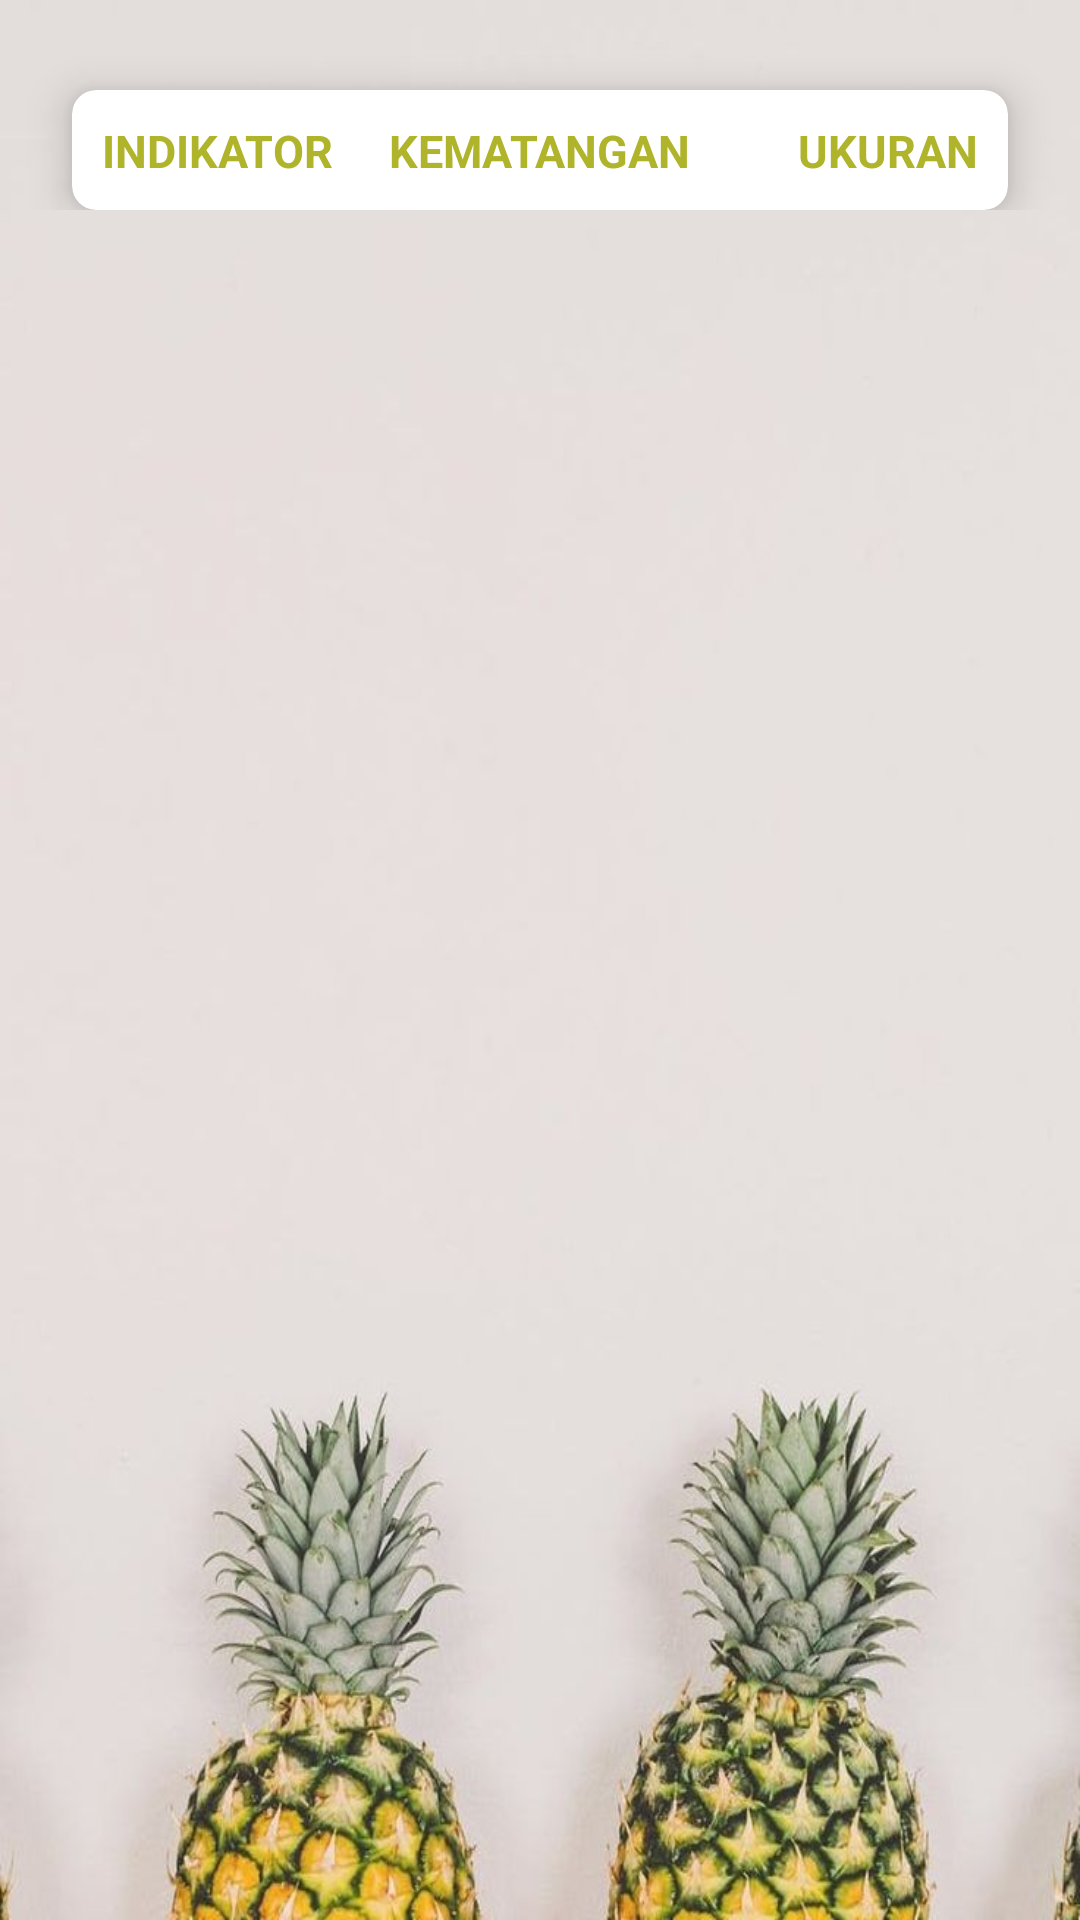

Write the Android layout XML for this screen, with the resource values it uses.
<!-- AndroidManifest.xml: application theme Theme.Cubocubo -->
<!-- res/layout/fragment_deteksi.xml -->
<?xml version="1.0" encoding="utf-8"?>
<FrameLayout xmlns:android="http://schemas.android.com/apk/res/android"
    xmlns:tools="http://schemas.android.com/tools"
    android:layout_width="match_parent"
    android:layout_height="match_parent"
    xmlns:app="http://schemas.android.com/apk/res-auto"
    android:background="@drawable/login"
    tools:context=".DeteksiFragment">

    <ScrollView
        android:layout_width="match_parent"
        android:layout_height="match_parent">

        <LinearLayout
            android:layout_width="match_parent"
            android:layout_height="match_parent"
            android:orientation="vertical">



            <androidx.cardview.widget.CardView
                android:layout_width="match_parent"
                android:layout_height="40dp"
                android:layout_marginRight="24dp"
                android:layout_marginLeft="24dp"
                android:layout_marginTop="30dp"
                app:cardCornerRadius="8dp"
                app:cardElevation="8dp"
                tools:layout_editor_absoluteX="0dp"
                tools:layout_editor_absoluteY="87dp"
                tools:ignore="MissingConstraints">

                <RelativeLayout
                    android:layout_width="match_parent"
                    android:layout_height="match_parent"
                    android:padding="10dp">
                    <TextView
                        android:layout_width="wrap_content"
                        android:layout_height="wrap_content"
                        android:layout_alignParentLeft="true"
                        android:text="INDIKATOR"
                        android:textSize="15sp"
                        android:textStyle="bold"
                        android:textColor="@color/back_login" />

                    <TextView
                        android:layout_width="wrap_content"
                        android:layout_height="wrap_content"
                        android:layout_centerInParent="true"
                        android:text="KEMATANGAN"
                        android:textColor="@color/back_login"
                        android:textSize="15sp"
                        android:textStyle="bold" />
                    <TextView
                        android:layout_width="wrap_content"
                        android:layout_height="wrap_content"
                        android:text="UKURAN"
                        android:layout_alignParentRight="true"
                        android:layout_centerVertical="true"
                        android:textSize="15sp"
                        android:textStyle="bold"
                        android:textColor="@color/back_login"/>
                </RelativeLayout>
            </androidx.cardview.widget.CardView>

            <androidx.recyclerview.widget.RecyclerView
                android:layout_width="match_parent"
                android:layout_height="wrap_content"
                android:id="@+id/rv_deteksi"
                tools:listitem="@layout/isi_deteksi"
                />

        </LinearLayout>
    </ScrollView>

</FrameLayout>
<!-- res/layout/isi_deteksi.xml (included above) -->
<?xml version="1.0" encoding="utf-8"?>
<RelativeLayout xmlns:android="http://schemas.android.com/apk/res/android"
    android:layout_width="match_parent"
    android:layout_height="wrap_content"
    xmlns:app="http://schemas.android.com/apk/res-auto">
    <androidx.cardview.widget.CardView
        android:layout_width="match_parent"
        android:layout_height="100dp"
        android:layout_marginStart="24dp"
        android:layout_marginEnd="24dp"
        app:cardCornerRadius="8dp"
        app:cardElevation="8dp"
        app:cardBackgroundColor="@color/white"
        android:layout_marginTop="20dp">

        <RelativeLayout
            android:layout_width="match_parent"
            android:padding="20dp"
            android:layout_height="match_parent">

            <TextView
                android:id="@+id/tvKematangan"
                android:layout_width="wrap_content"
                android:layout_height="wrap_content"
                android:layout_centerInParent="true"
                android:text="Setengah Matang"
                android:textColor="@color/black"
                android:textSize="20dp"
                android:textStyle="bold" />

            <TextView
                android:id="@+id/tvUkuran"
                android:layout_width="wrap_content"
                android:layout_height="wrap_content"
                android:text="Besar"
                android:layout_alignParentRight="true"
                android:layout_centerVertical="true"
                android:textSize="20sp"
                android:textStyle="bold"
                android:textColor="@color/black"/>

            <ImageView
                android:id="@+id/indikator"
                android:layout_width="30dp"
                android:layout_height="30dp"
                android:layout_alignParentLeft="true"
                android:layout_centerVertical="true" />
            
        </RelativeLayout>

    </androidx.cardview.widget.CardView>
</RelativeLayout>
<!-- resources referenced by this layout -->
<resources>
  <color name="back_login">#AFB42B</color>
  <color name="black">#FF000000</color>
  <color name="white">#FFFFFFFF</color>
  <!-- drawable fotonanas: jpg bitmap (drawable, 48572 bytes) -->
  <!-- drawable login: jpg bitmap (drawable, 55282 bytes) -->
  <style name="Theme.Cubocubo" parent="Theme.MaterialComponents.DayNight.NoActionBar">
          
          <item name="colorPrimary">@color/purple_500</item>
          <item name="colorPrimaryVariant">@color/purple_700</item>
          <item name="colorOnPrimary">@color/white</item>
          
          <item name="colorSecondary">@color/teal_200</item>
          <item name="colorSecondaryVariant">@color/teal_700</item>
          <item name="colorOnSecondary">@color/black</item>
          
          <item name="android:statusBarColor">?attr/colorPrimaryVariant</item>
          
      </style>
  <color name="purple_500">#FF6200EE</color>
  <color name="purple_700">#FF3700B3</color>
  <color name="teal_200">#FF03DAC5</color>
  <color name="teal_700">#FF018786</color>
</resources>
